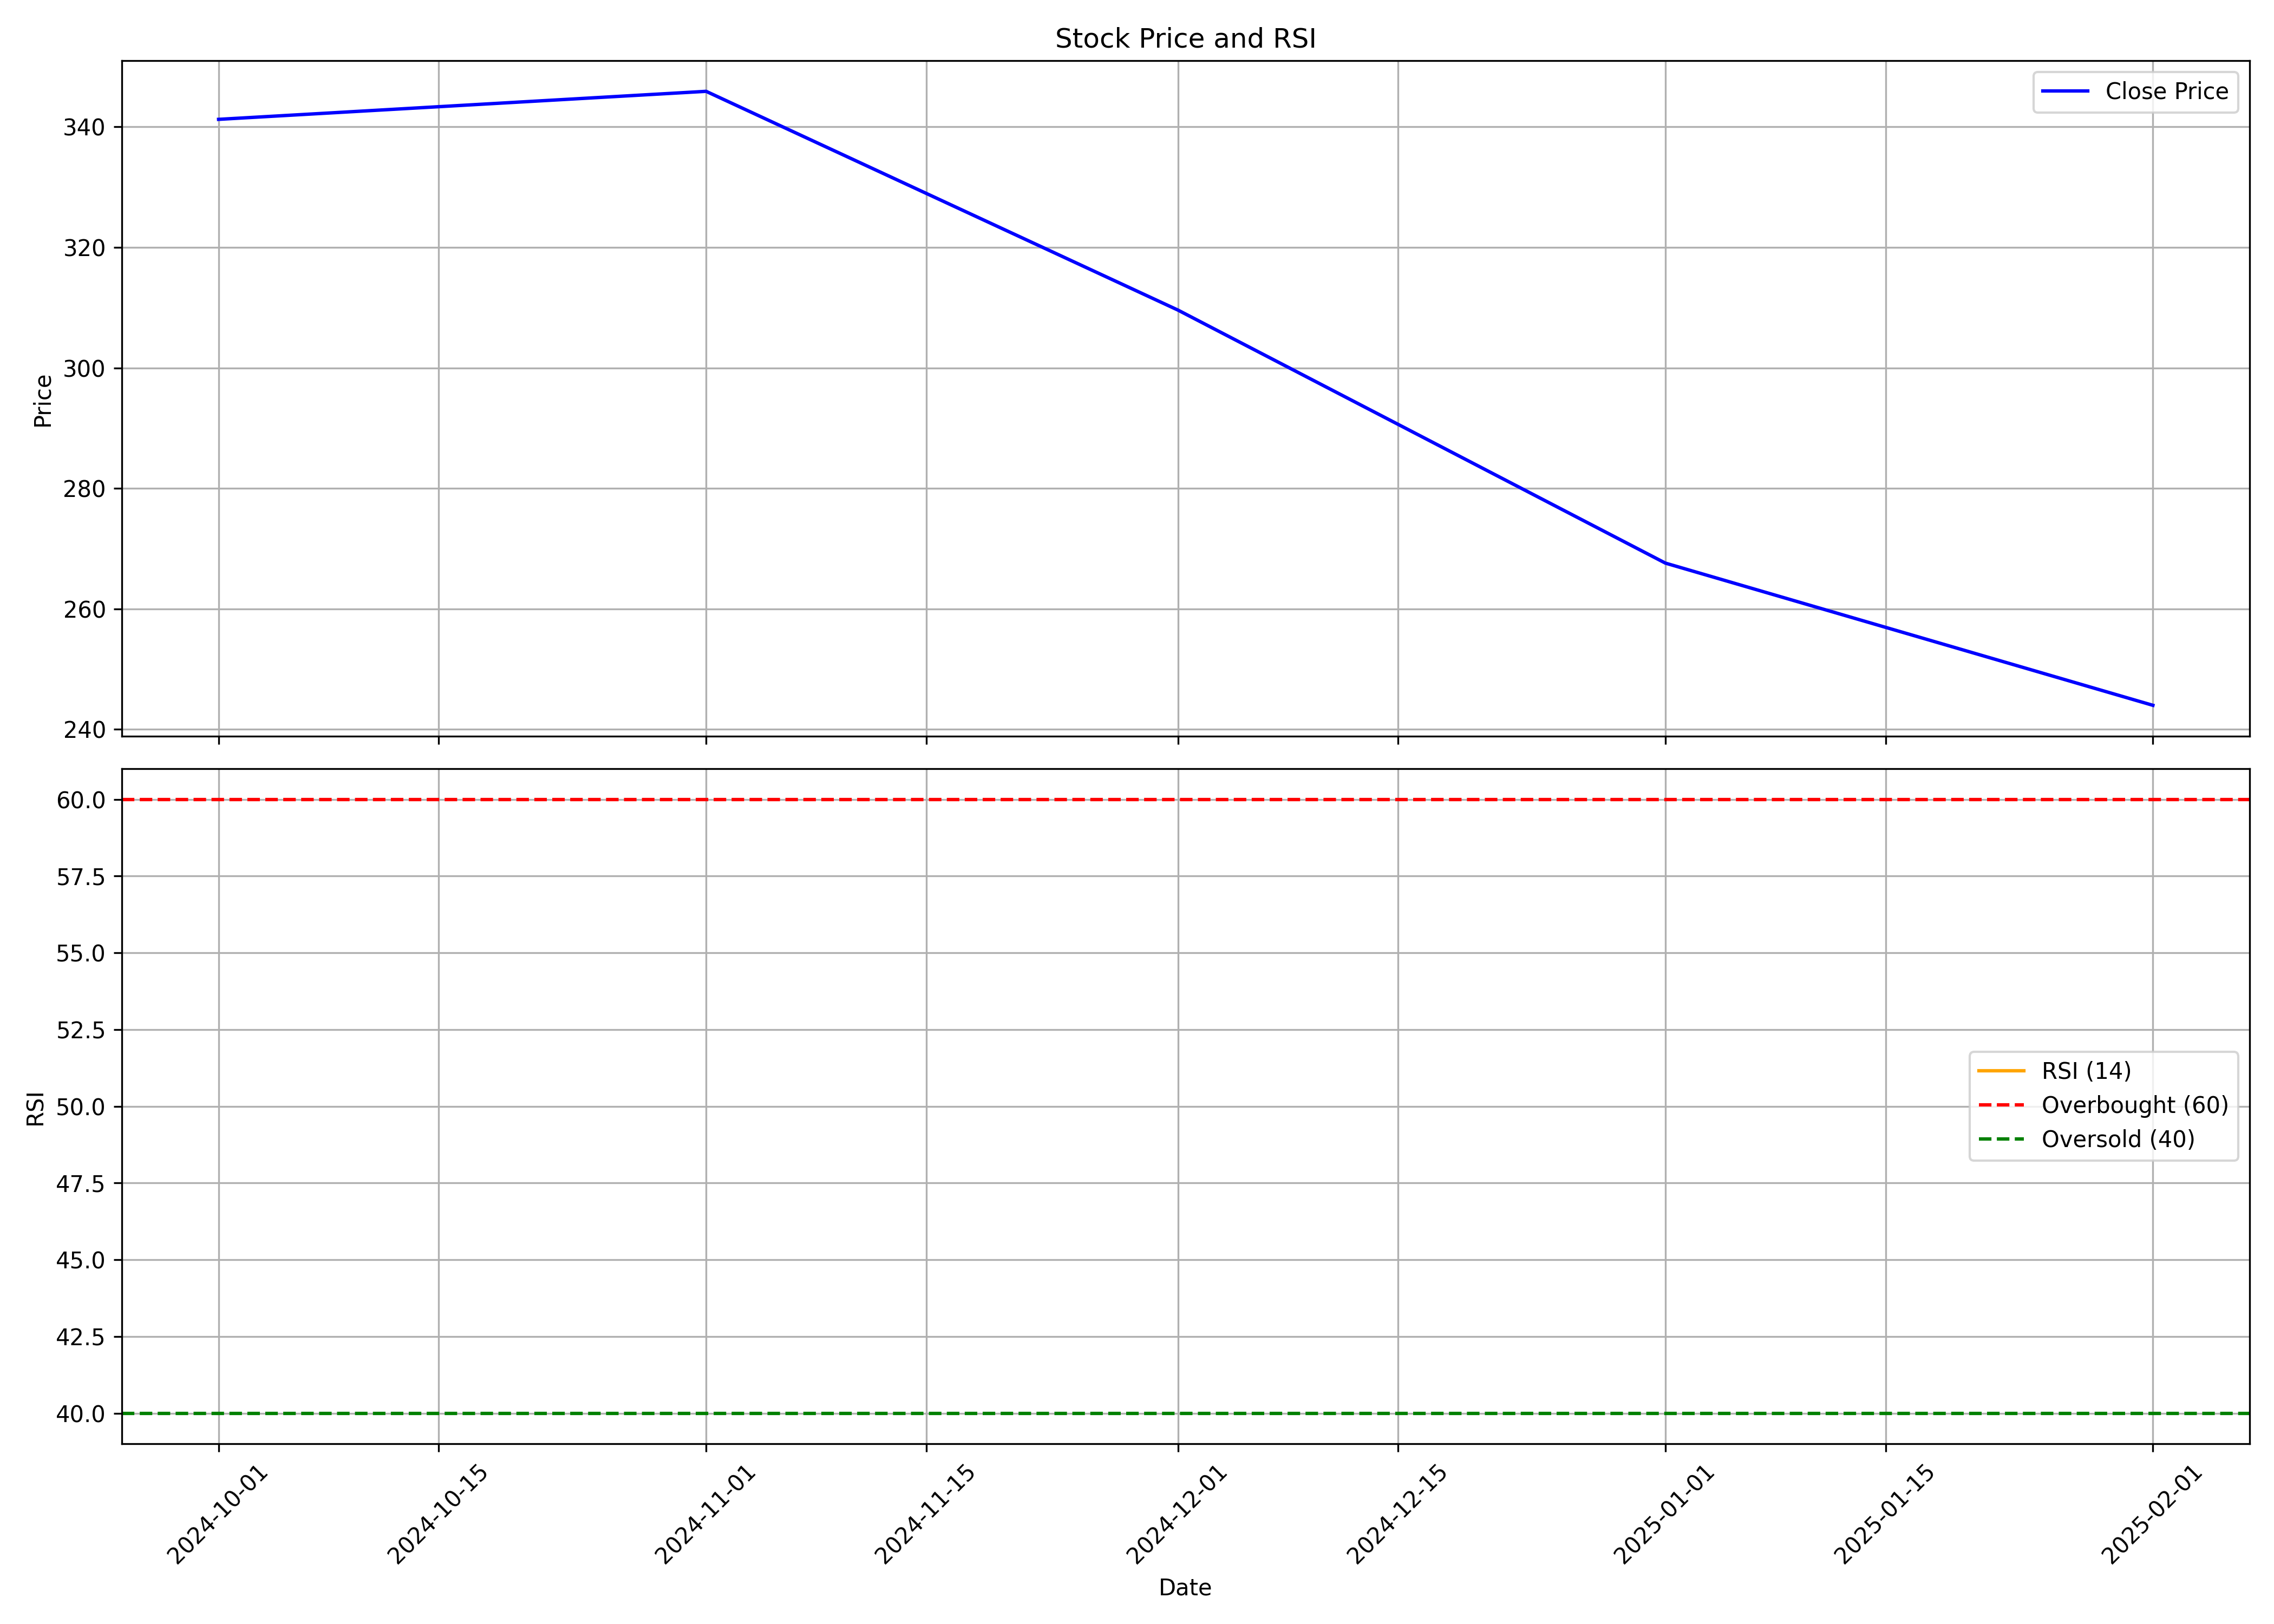

The table this chart was drawn from, first rows:
, date, symbol, open, high, low, close, volume, rsi
0, 2024-10-01, STYLEBAAZA, 380.5, 428.2, 317.1, 341.2, 16263341, 
1, 2024-11-01, STYLEBAAZA, 345.0, 373.4, 306.0, 345.9, 4239807, 
2, 2024-12-01, STYLEBAAZA, 346, 372.7, 308.1, 309.6, 7581652, 
3, 2025-01-01, STYLEBAAZA, 310.5, 353, 262.1, 267.6, 6879583, 
4, 2025-02-01, STYLEBAAZA, 271.0, 282.9, 243.0, 244.0, 2219206, 
